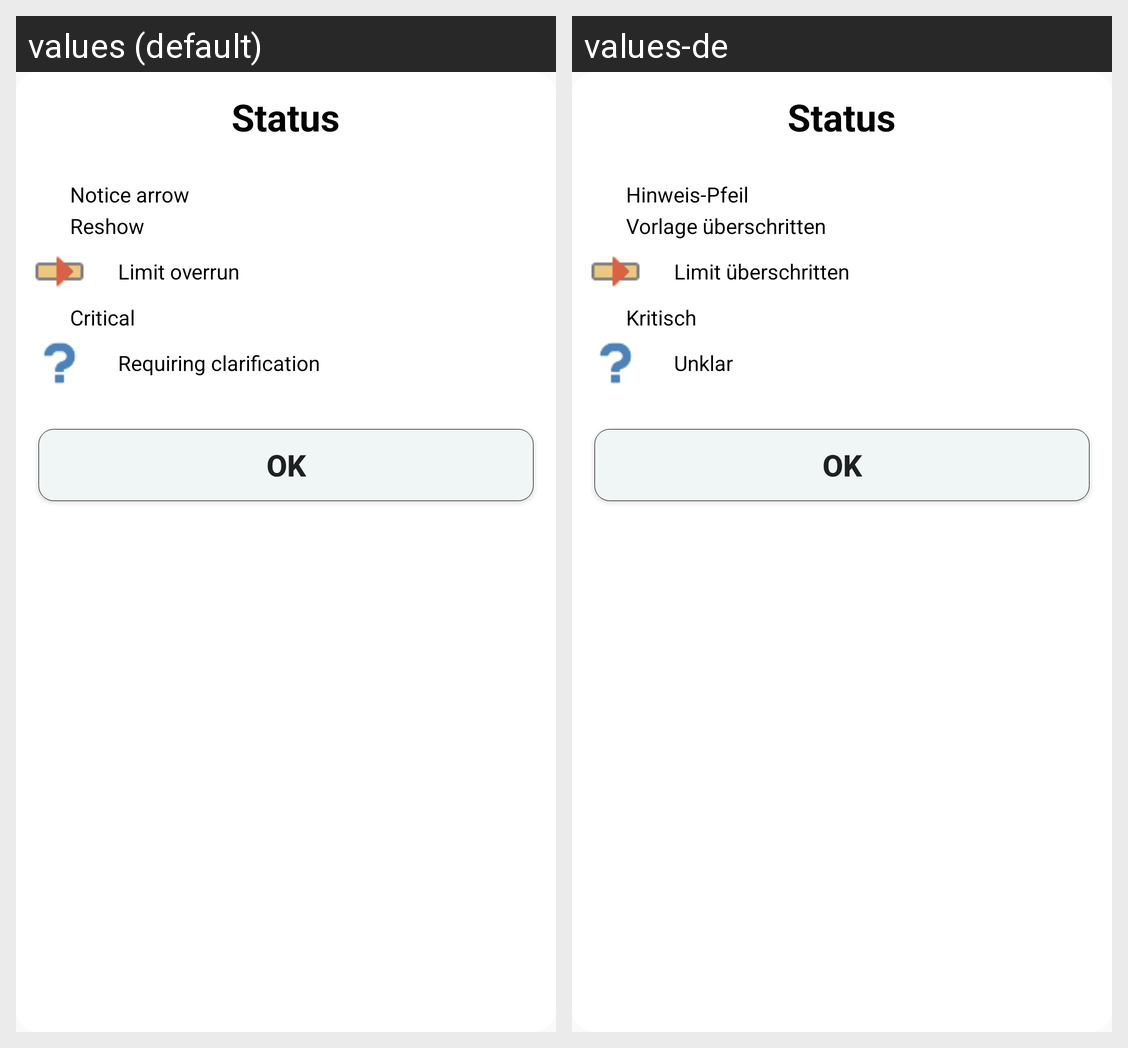

Strings drawn on this Android screen and how each of the app's shown locales translates them:
Android screen res/layout/custom_dialog_status.xml rendered under 2 locales, left to right: values (default), values-de. Device: Nexus 5 (rendered at 1080×1920; each locale shown at half size, 540×960, under a caption strip naming it); theme AppTheme.
Strings drawn on this screen, with the default value and each locale's value (text and hints the layout hard-codes, and strings that could not be matched under every locale, appear in the picture but are not listed):

status
  values: Status
  values-de: Status

notice_arrow
  values: Notice arrow
  values-de: Hinweis-Pfeil

reshow
  values: Reshow
  values-de: Vorlage überschritten

limit_overrun
  values: Limit overrun
  values-de: Limit überschritten

critical
  values: Critical
  values-de: Kritisch

requiring_clarification
  values: Requiring clarification
  values-de: Unklar
